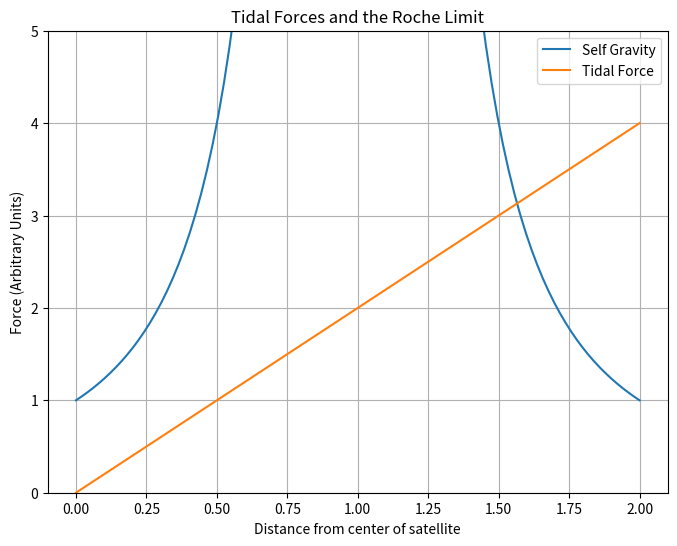

This figure's Python source:
%matplotlib inline
import numpy as np
import matplotlib.pyplot as plt

def roche_limit():
    r = np.linspace(0, 2, 100)
    F_grav = 1 / (1 - r)**2
    F_tidal = 2 * r # Linear approx close to body
    
    plt.figure(figsize=(8, 6))
    plt.plot(r, F_grav, label='Self Gravity')
    plt.plot(r, F_tidal, label='Tidal Force')
    plt.ylim(0, 5)
    plt.title("Tidal Forces and the Roche Limit")
    plt.xlabel("Distance from center of satellite")
    plt.ylabel("Force (Arbitrary Units)")
    plt.legend()
    plt.grid(True)
    plt.show()

if __name__ == '__main__':
    roche_limit()
